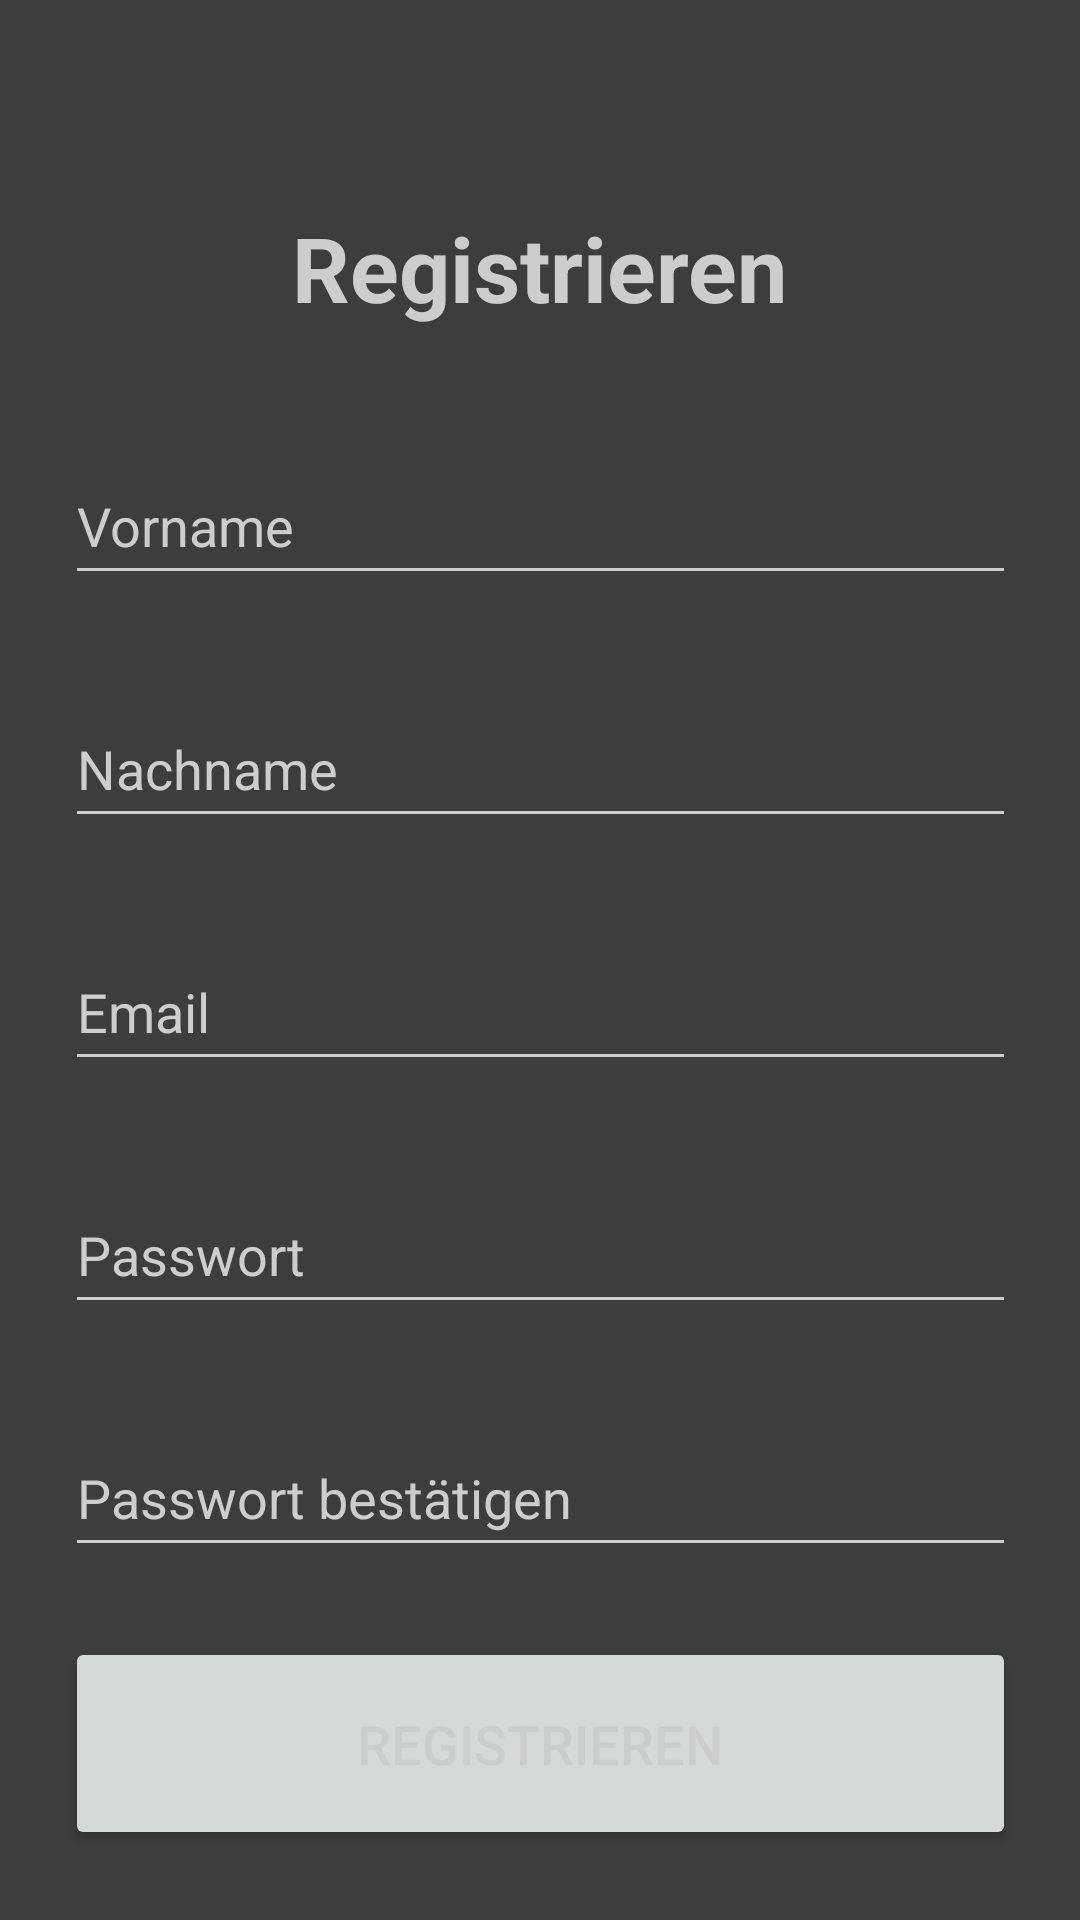

Write the Android layout XML for this screen, with the resource values it uses.
<!-- AndroidManifest.xml: application theme Theme.SIM -->
<!-- res/layout/activity_register.xml -->
<?xml version="1.0" encoding="utf-8"?>
<FrameLayout xmlns:android="http://schemas.android.com/apk/res/android"
    xmlns:app="http://schemas.android.com/apk/res-auto"
    xmlns:tools="http://schemas.android.com/tools"
    android:layout_width="match_parent"
    android:layout_height="match_parent"
    tools:context=".RegisterActivity">

    <androidx.constraintlayout.widget.ConstraintLayout
        android:layout_width="match_parent"
        android:layout_height="match_parent">

        <TextView
            android:id="@+id/registerTV"
            android:layout_width="wrap_content"
            android:layout_height="wrap_content"
            android:layout_marginTop="69dp"
            android:text="@string/registration"
            android:textAlignment="textStart"
            android:textSize="30sp"
            android:textStyle="bold"
            app:layout_constraintEnd_toEndOf="parent"
            app:layout_constraintStart_toStartOf="parent"
            app:layout_constraintTop_toTopOf="parent" />

        <EditText
            android:id="@+id/emailRegister"
            android:layout_width="317dp"
            android:layout_height="49dp"
            android:layout_marginTop="32dp"
            android:ems="10"
            android:hint="@string/prompt_email"
            android:inputType="text"
            app:layout_constraintEnd_toEndOf="parent"
            app:layout_constraintStart_toStartOf="parent"
            app:layout_constraintTop_toBottomOf="@+id/editLastname" />

        <EditText
            android:id="@+id/editFirstname"
            android:layout_width="317dp"
            android:layout_height="49dp"
            android:layout_marginTop="40dp"
            android:ems="10"
            android:hint="@string/sirname"
            android:inputType="text"
            app:layout_constraintEnd_toEndOf="parent"
            app:layout_constraintStart_toStartOf="parent"
            app:layout_constraintTop_toBottomOf="@+id/registerTV" />

        <EditText
            android:id="@+id/editLastname"
            android:layout_width="317dp"
            android:layout_height="49dp"
            android:layout_marginTop="32dp"
            android:ems="10"
            android:hint="@string/lastname"
            android:inputType="text"
            app:layout_constraintEnd_toEndOf="parent"
            app:layout_constraintStart_toStartOf="parent"
            app:layout_constraintTop_toBottomOf="@+id/editFirstname" />

        <EditText
            android:id="@+id/pwConfRegister"
            android:layout_width="317dp"
            android:layout_height="49dp"
            android:layout_marginTop="32dp"
            android:ems="10"
            android:hint="@string/prompt_password_confirm"
            android:inputType="textPassword"
            app:layout_constraintEnd_toEndOf="parent"
            app:layout_constraintStart_toStartOf="parent"
            app:layout_constraintTop_toBottomOf="@+id/pwRegister" />

        <EditText
            android:id="@+id/pwRegister"
            android:layout_width="317dp"
            android:layout_height="49dp"
            android:layout_marginTop="32dp"
            android:ems="10"
            android:hint="@string/prompt_password"
            android:inputType="text"
            app:layout_constraintEnd_toEndOf="parent"
            app:layout_constraintStart_toStartOf="parent"
            app:layout_constraintTop_toBottomOf="@+id/emailRegister" />

        <Button
            android:id="@+id/register"
            android:layout_width="317dp"
            android:layout_height="71dp"
            android:focusable="auto"
            android:text="@string/registration"
            android:textSize="18sp"
            app:layout_constraintBottom_toBottomOf="parent"
            app:layout_constraintEnd_toEndOf="parent"
            app:layout_constraintStart_toStartOf="parent"
            app:layout_constraintTop_toBottomOf="@+id/pwConfRegister" />
    </androidx.constraintlayout.widget.ConstraintLayout>
</FrameLayout>
<!-- resources referenced by this layout -->
<resources>
  <string name="lastname">Nachname</string>
  <string name="prompt_email">Email</string>
  <string name="prompt_password">Passwort</string>
  <string name="prompt_password_confirm">Passwort bestätigen</string>
  <string name="registration">Registrieren</string>
  <string name="sirname">Vorname</string>
  <style name="Theme.SIM" parent="Theme.MaterialComponents.Light.DarkActionBar">
          
          <item name="colorPrimary">@color/purple_500</item>
          <item name="colorPrimaryVariant">@color/purple_700</item>
          <item name="colorOnPrimary">@color/white</item>
          
          <item name="colorSecondary">@color/purple_500</item>
          <item name="colorSecondaryVariant">@color/purple_700</item>
          <item name="colorOnSecondary">@color/black</item>
          
          <item name="android:statusBarColor">?attr/colorPrimary</item> --&gt;
          <item name="android:colorBackground">@color/backdrop_grey_day</item>
          <item name="android:textColorPrimary">@color/day_text</item>
          <item name="android:textColorSecondary"> @color/day_text</item>
          <item name="android:textColorTertiary"> @color/day_text</item>
          <item name="android:textColorHint"> @color/day_text</item>
          <item name="android:iconTint">@color/day_text</item>
  
          
      </style>
  <color name="purple_500">#FF003D</color>
  <color name="purple_700">#AE0006</color>
  <color name="white">#FFFFFFFF</color>
  <color name="black">#FF000000</color>
  <color name="backdrop_grey_day">#3D3D3D</color>
  <color name="day_text">#CDCDCD</color>
</resources>
